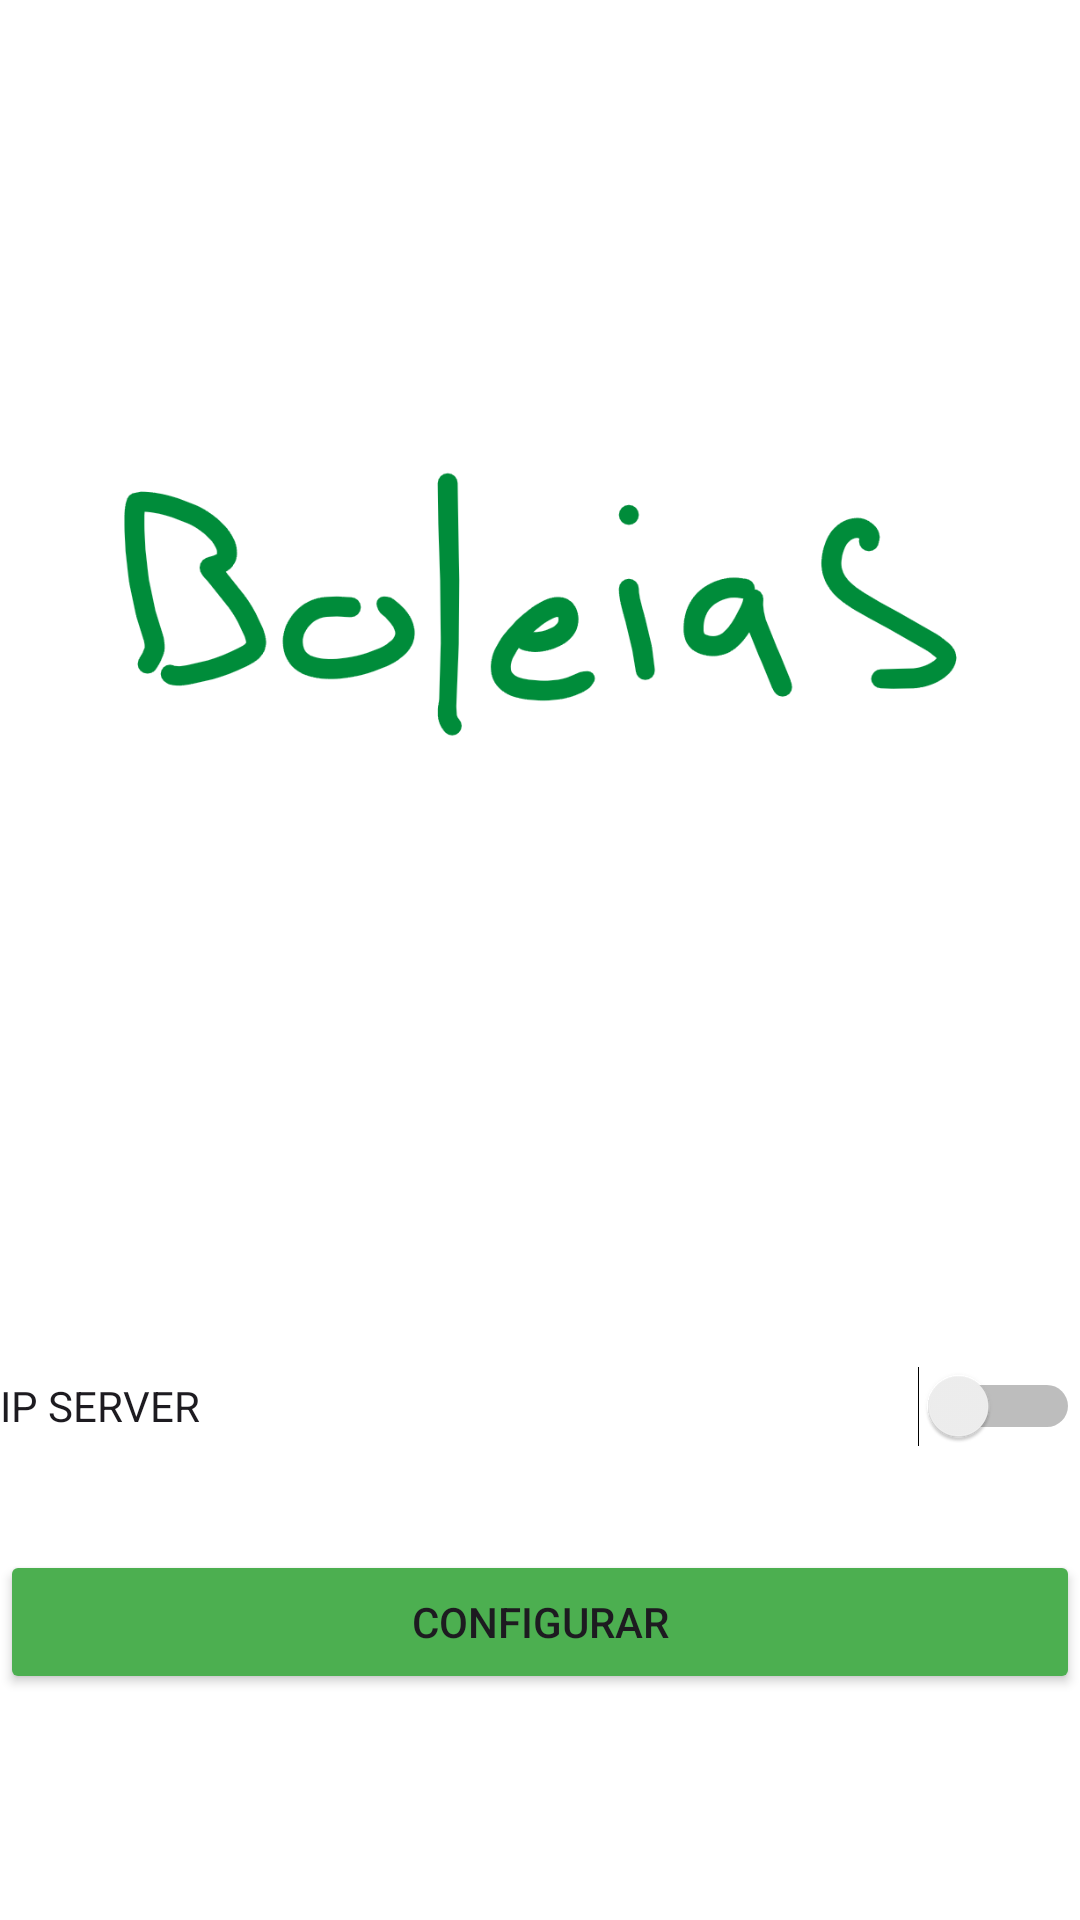

The Android layout XML behind this screen, and the referenced resources:
<!-- AndroidManifest.xml: application theme Theme.Boleias -->
<!-- res/layout/activity_config.xml -->
<?xml version="1.0" encoding="utf-8"?>
<LinearLayout xmlns:android="http://schemas.android.com/apk/res/android"
    xmlns:app="http://schemas.android.com/apk/res-auto"
    xmlns:tools="http://schemas.android.com/tools"
    android:id="@+id/main"
    android:layout_width="match_parent"
    android:layout_height="match_parent"
    android:background="#FFFFFF"
    android:orientation="vertical"
    tools:context=".ConfigActivity">

    <ImageView
        android:id="@+id/imageView"
        android:layout_width="wrap_content"
        android:layout_height="667dp"
        android:layout_weight="1"
        android:background="#00000000"
        app:srcCompat="@drawable/boleias" />

    <LinearLayout
        android:layout_width="match_parent"
        android:layout_height="match_parent"
        android:layout_weight="2"
        android:orientation="vertical">


        <Switch
            android:id="@+id/switchServer"
            android:layout_width="match_parent"
            android:layout_height="wrap_content"
            android:minHeight="48dp"
            android:text="IP SERVER" />

        <Button
            android:id="@+id/btnConfig"
            android:layout_width="match_parent"
            android:layout_height="wrap_content"
            android:layout_marginTop="24dp"
            android:backgroundTint="#4CAF50"
            android:text="Configurar" />


    </LinearLayout>

</LinearLayout>
<!-- resources referenced by this layout -->
<resources>
  <!-- drawable boleias: png bitmap (drawable, 34358 bytes) -->
  <style name="Theme.Boleias" parent="Base.Theme.Boleias" />
  <style name="Base.Theme.Boleias" parent="Theme.Material3.DayNight.NoActionBar">
          
          
      </style>
</resources>
